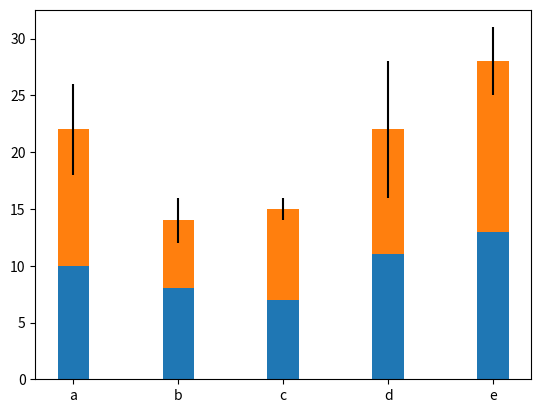

The matplotlib source for this figure:
import numpy as np
import matplotlib.pyplot as plt
"""
    绘制柱状图/堆积柱形图
    bar(x, height, width, tick_label, xerr, yerr)
    x表示x轴的数据个数，tick_label表示x轴的刻度值[]
"""
# x轴个数
x = np.arange(5)
# 高度
y1 = np.array([10, 8, 7, 11, 13])
y2 = np.array([12, 6, 8, 11, 15])

# 误差棒的值
error = [4, 2, 1, 6, 3]
# 宽度
bar_width = 0.3
# 刻度
tick = ['a', 'b', 'c', 'd', 'e']
# 绘制柱状图
plt.bar(x, y1, width=bar_width, tick_label=tick)
# 绘制第二条柱状图
plt.bar(x, y2, bottom=y1, width=bar_width, yerr=error)
# 展示
plt.show()

